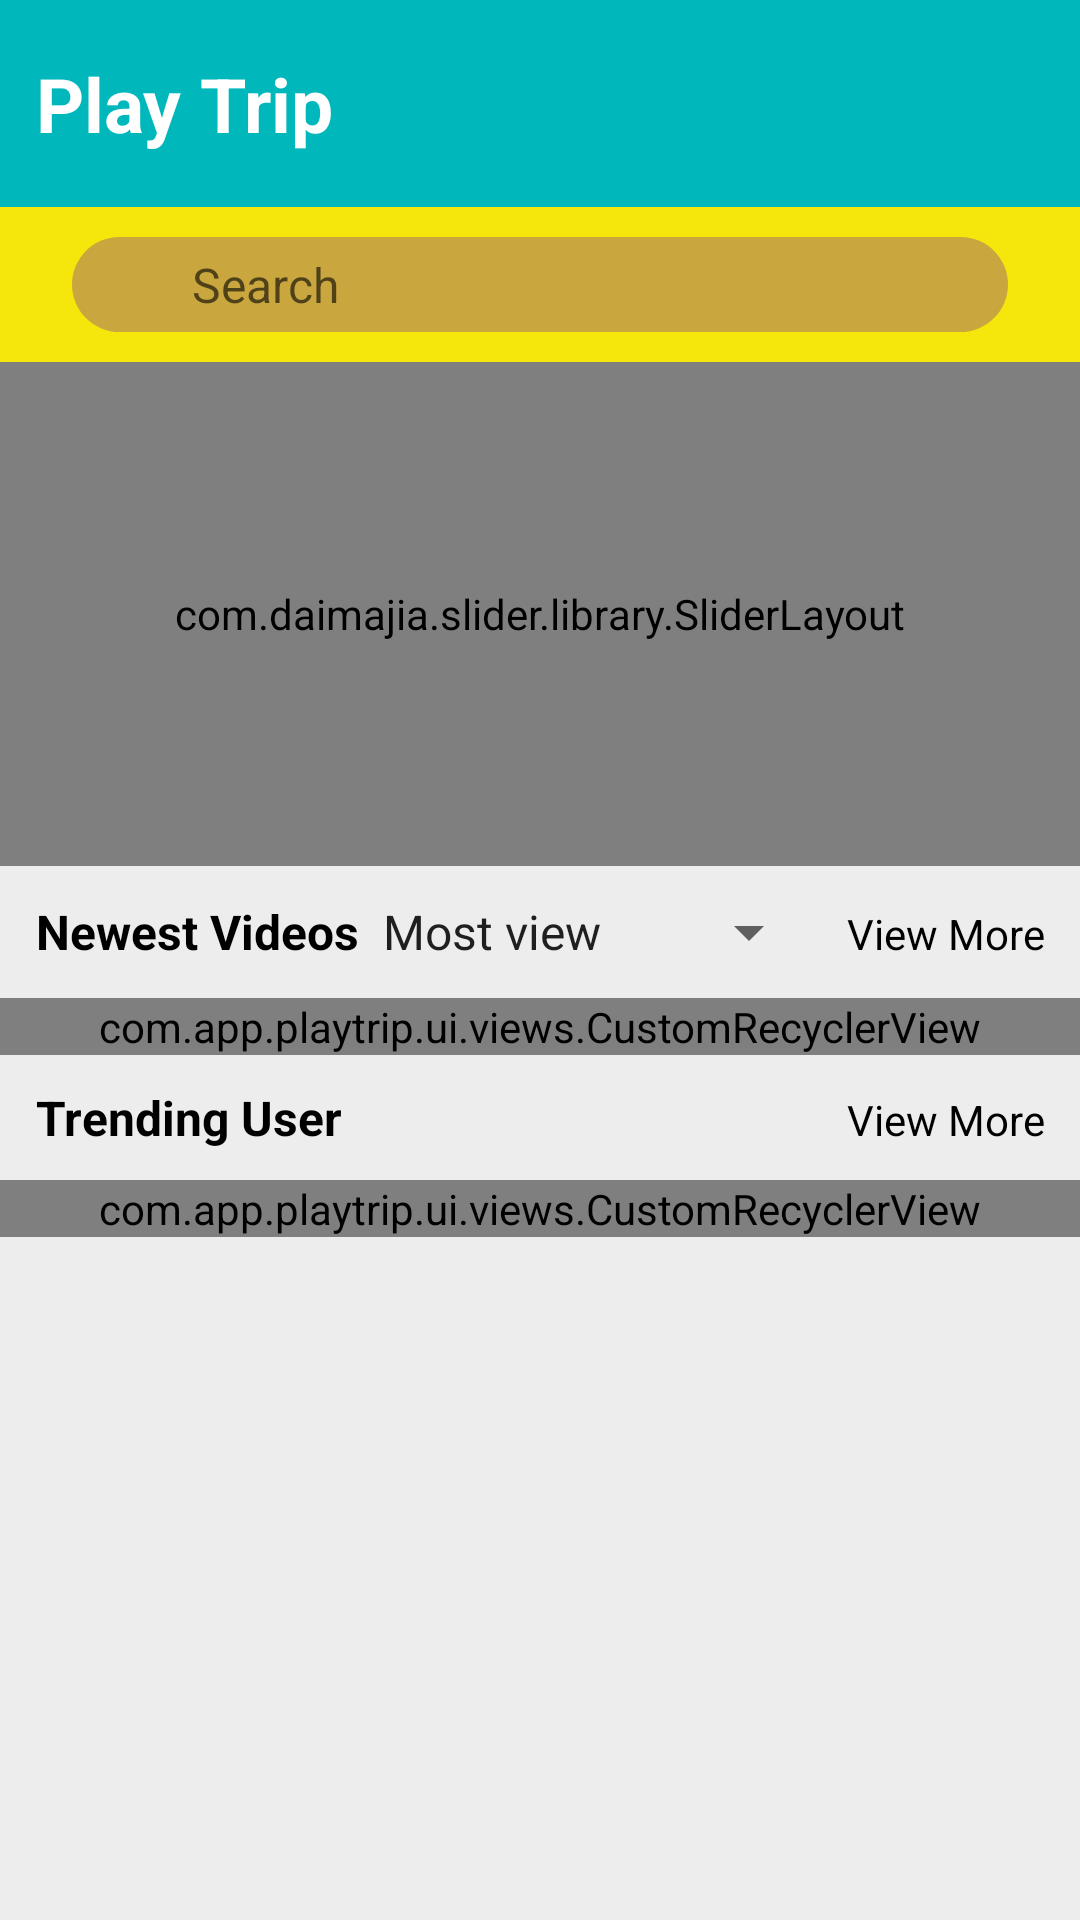

Here is an Android app screen rendered from its layout file. Give the layout XML and the strings, colors and styles it references.
<!-- AndroidManifest.xml: application theme AppTheme -->
<!-- res/layout/fragment_home.xml -->
<?xml version="1.0" encoding="utf-8"?>
<LinearLayout xmlns:android="http://schemas.android.com/apk/res/android"
    xmlns:app="http://schemas.android.com/apk/res-auto"
    android:layout_width="match_parent"
    android:layout_height="match_parent"
    android:background="@color/light_gray"
    android:orientation="vertical">

    <include layout="@layout/layout_header"></include>

    <include layout="@layout/layout_inc_search"></include>

    <ScrollView
        android:layout_width="match_parent"
        android:layout_height="match_parent"
        android:paddingBottom="@dimen/x4">

        <LinearLayout
            android:layout_width="match_parent"
            android:layout_height="match_parent"
            android:orientation="vertical">

            <com.daimajia.slider.library.SliderLayout
                android:id="@+id/sliderLayout"
                android:layout_width="match_parent"
                android:layout_height="168dp" />

            <LinearLayout
                android:layout_width="match_parent"
                android:layout_height="wrap_content"
                android:orientation="vertical"
                android:visibility="gone">

            <TextView
                android:layout_width="wrap_content"
                android:layout_height="wrap_content"
                android:layout_marginLeft="@dimen/x12"
                android:layout_marginTop="@dimen/x10"
                android:layout_marginBottom="@dimen/x10"
                android:text="@string/hottest_places"
                android:textColor="@color/black"
                android:textSize="@dimen/x16"
                android:textStyle="bold" />

            <com.app.playtrip.ui.views.CustomRecyclerView

                android:id="@+id/rv_topList"
                android:layout_width="match_parent"
                android:layout_height="wrap_content"
                android:paddingStart="@dimen/x5"
                android:paddingEnd="@dimen/x5"
                android:clipToPadding="false" />

            </LinearLayout>
            <LinearLayout
                android:layout_width="match_parent"
                android:layout_height="wrap_content"
                android:layout_marginLeft="@dimen/x12"
                android:layout_marginTop="@dimen/x10"
                android:layout_marginBottom="@dimen/x10"
                android:layout_marginRight="@dimen/x12"
                android:weightSum="1"
                android:orientation="horizontal">

                <TextView
                    android:layout_width="wrap_content"
                    android:layout_height="wrap_content"
                    android:maxLines="1"
                    android:ellipsize="end"
                    android:text="Newest Videos"
                    android:textColor="@color/black"
                    android:textSize="@dimen/x16"
                    android:textStyle="bold" />
                <Spinner
                    android:id="@+id/spinner"
                    android:entries="@array/spinner_home"
                    android:layout_width="wrap_content"
                    android:layout_height="wrap_content">

                </Spinner>

                <TextView
                    android:id="@+id/tv_viewMore"
                    android:layout_width="match_parent"
                    android:layout_height="wrap_content"
                    android:gravity="right"
                    android:text="@string/view_more"
                    android:textColor="@color/black"
                    android:textSize="@dimen/x14"
                    />

            </LinearLayout>
            <com.app.playtrip.ui.views.CustomRecyclerView

                android:id="@+id/rv_middleList"
                android:layout_width="match_parent"
                android:layout_height="wrap_content"
                android:paddingStart="@dimen/x5"
                android:paddingEnd="@dimen/x5"
                android:clipToPadding="false"/>

            <LinearLayout
                android:layout_width="match_parent"
                android:layout_height="wrap_content"
                android:layout_marginLeft="@dimen/x12"
                android:layout_marginTop="@dimen/x10"
                android:layout_marginBottom="@dimen/x10"
                android:layout_marginRight="@dimen/x12"
                android:orientation="horizontal">

                <TextView
                    android:layout_width="0dp"
                    android:layout_height="wrap_content"
                    android:layout_weight="1"
                    android:text="Trending User"
                    android:textColor="@color/black"
                    android:textSize="@dimen/x16"
                    android:textStyle="bold" />

                <TextView
                    android:id="@+id/btnViewMoreUser"
                    android:layout_width="wrap_content"
                    android:layout_height="wrap_content"
                    android:layout_marginLeft="@dimen/x12"
                    android:gravity="right"
                    android:text="@string/view_more"
                    android:textColor="@color/black"
                    android:textSize="@dimen/x14"
                    />

            </LinearLayout>

            <com.app.playtrip.ui.views.CustomRecyclerView

                android:id="@+id/rv_bottomList"
                android:layout_width="match_parent"
                android:layout_height="wrap_content"
                android:paddingStart="@dimen/x5"
                android:paddingEnd="@dimen/x5"
                android:clipToPadding="false"/>

        </LinearLayout>
    </ScrollView>


</LinearLayout>
<!-- res/layout/layout_header.xml (included above) -->
<?xml version="1.0" encoding="utf-8"?>
<LinearLayout xmlns:android="http://schemas.android.com/apk/res/android"
    android:orientation="vertical" android:layout_width="match_parent"
    android:layout_height="wrap_content">

    <LinearLayout
        android:layout_width="match_parent"
        android:layout_height="wrap_content"
        android:orientation="horizontal"
        android:background="@color/sky_blue_1"
        android:gravity="center_vertical"
        android:padding="@dimen/x12">

        <TextView
            android:layout_width="wrap_content"
            android:layout_height="wrap_content"
            android:text="@string/app_name"
            android:textStyle="bold"
            android:textSize="@dimen/x25"
            android:textColor="@color/white"/>

        <ImageView
            android:layout_width="@dimen/x45"
            android:layout_height="@dimen/x45"
            android:layout_marginStart="@dimen/x10"
            android:src="@drawable/s2_3"/>

        <FrameLayout
            android:layout_width="match_parent"
            android:layout_height="wrap_content"

            >
            <ImageView
                android:id="@+id/btnProfile"
                android:layout_width="@dimen/x25"
                android:layout_height="@dimen/x25"
                android:layout_gravity="center_vertical|end"
                android:src="@drawable/s2_untitled2"/>
        </FrameLayout>

    </LinearLayout>

</LinearLayout>
<!-- res/layout/layout_inc_search.xml (included above) -->
<?xml version="1.0" encoding="utf-8"?>
<LinearLayout xmlns:android="http://schemas.android.com/apk/res/android"
    xmlns:app="http://schemas.android.com/apk/res-auto"
    android:layout_width="match_parent"
    android:layout_height="wrap_content"
    android:orientation="vertical">

    <RelativeLayout
        android:layout_width="match_parent"
        android:layout_height="match_parent"
        android:background="@color/yellow"
        android:paddingStart="@dimen/x24"
        android:paddingTop="@dimen/x10"
        android:paddingEnd="@dimen/x24"
        android:gravity="center_vertical"
        android:layout_gravity="center_vertical"
        android:paddingBottom="@dimen/x10">


        <EditText
            android:id="@+id/edtSearch"
            android:layout_width="match_parent"
            android:layout_height="wrap_content"
            android:layout_gravity="center"
            android:background="@drawable/rounded_light_orange"
            android:imeOptions="actionDone"
            android:inputType="text"
            android:paddingStart="@dimen/x40"
            android:maxLines="1"
            android:paddingTop="@dimen/x5"
            android:hint="@string/search"
            android:paddingBottom="@dimen/x5"
            android:textColor="@color/white"
            android:textSize="@dimen/x16" />

        <ImageView
            android:id="@+id/ivSearch"
            android:layout_width="@dimen/x15"
            android:layout_height="@dimen/x15"
            android:layout_centerVertical="true"
            android:src="@drawable/s2_search"
            android:layout_marginStart="@dimen/x15"/>


    </RelativeLayout>

</LinearLayout>
<!-- resources referenced by this layout -->
<resources>
  <string-array name="spinner_home">
          <item>Most view</item>
          <item>Most Recent</item>
          <item>Most Shows</item>
          <item>Most Likes</item>
      </string-array>
  
  
  
  
  &gt;&gt;&gt;&gt;&gt;&gt;&gt; e36b2b73404535ef784a784ba6cf0d5350bedf57
  <color name="black">#000</color>
  <color name="light_gray">#EDEDED</color>
  <color name="sky_blue_1">#00B7BB</color>
  <color name="white">#FFFFFF</color>
  <color name="yellow">#F5E70B</color>
  <dimen name="x10">10dp</dimen>
  <dimen name="x12">12dp</dimen>
  <dimen name="x14">14dp</dimen>
  <dimen name="x15">15dp</dimen>
  <dimen name="x16">16dp</dimen>
  <dimen name="x24">24dp</dimen>
  <dimen name="x25">25dp</dimen>
  <dimen name="x4">4dp</dimen>
  <dimen name="x40">40dp</dimen>
  <dimen name="x45">45dp</dimen>
  <dimen name="x5">5dp</dimen>
  <!-- drawable rounded_light_orange (drawable) -->
  <?xml version="1.0" encoding="utf-8"?>
  <shape xmlns:android="http://schemas.android.com/apk/res/android"
      android:shape="rectangle">
      <solid android:color="@color/dark_yellow" />
  
      <corners android:radius="@dimen/x50"/>
  </shape>
  <string name="app_name">Play Trip</string>
  <string name="hottest_places">Hottest Places</string>
  <string name="search">Search</string>
  <string name="view_more">View More</string>
  <style name="AppTheme" parent="AppBaseTheme">
  
          
  
          <item name="android:windowNoTitle">true</item>
          <item name="colorAccent">@color/black</item>
          <item name="colorPrimaryDark">@color/black</item>
          <item name="colorPrimary">@color/skyblue</item>
          <item name="coordinatorLayoutStyle">@style/Widget.Support.CoordinatorLayout</item>
          <item name="cardViewStyle">@style/CardView</item>
         
  
  
      </style>
  <color name="dark_yellow">#C9A63E</color>
  <dimen name="x50">50dp</dimen>
  <style name="AppBaseTheme" parent="Theme.AppCompat.Light.NoActionBar">
          
      </style>
  <color name="skyblue">#39AF9E</color>
</resources>
